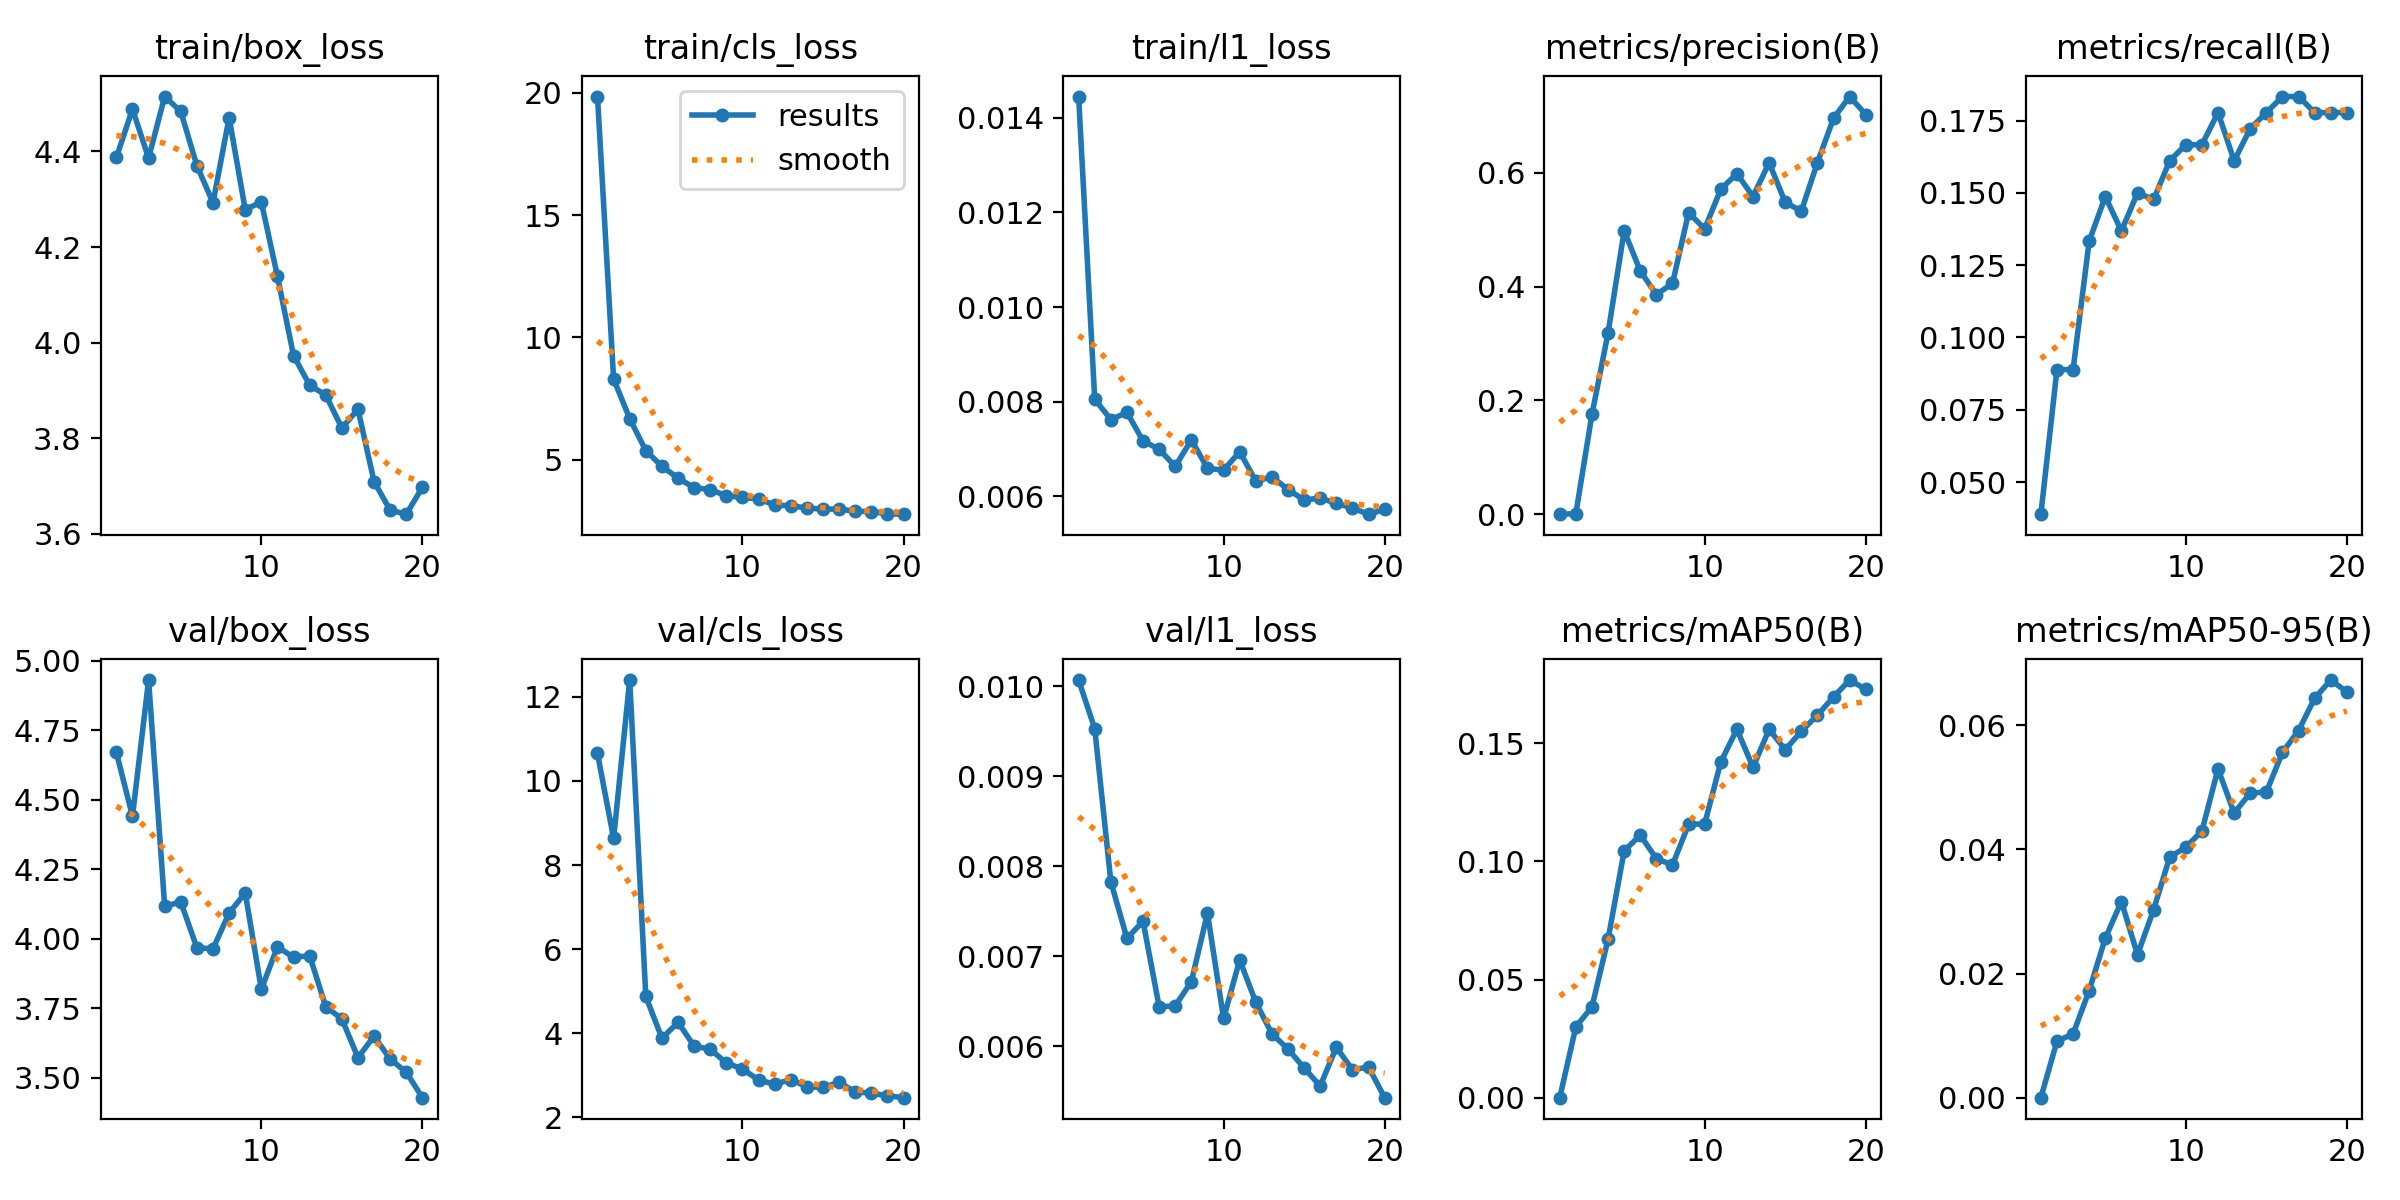

Values plotted in this chart, from the file beside it:
epoch, time, train/box_loss, train/cls_loss, train/l1_loss, metrics/precision(B), metrics/recall(B), metrics/mAP50(B), metrics/mAP50-95(B), val/box_loss, val/cls_loss, val/l1_loss, lr/pg0, lr/pg1, lr/pg2
1, 90.87, 4.388, 19.85, 0.01445, 0.00021, 0.03889, 1e-05, 0, 4.67, 10.65, 0.01007, 0.0006525, 0.0006525, 0.0006525
2, 182.7, 4.488, 8.305, 0.00805, 0.00109, 0.08889, 0.02999, 0.0091, 4.44, 8.635, 0.00953, 0.001254, 0.001254, 0.001254
3, 271.7, 4.386, 6.682, 0.00762, 0.1755, 0.08889, 0.03845, 0.01026, 4.93, 12.4, 0.00783, 0.001789, 0.001789, 0.001789
4, 358.2, 4.515, 5.376, 0.00777, 0.3186, 0.1333, 0.0671, 0.01726, 4.117, 4.876, 0.0072, 0.001703, 0.001703, 0.001703
5, 446.4, 4.484, 4.734, 0.00717, 0.4979, 0.1487, 0.1045, 0.02569, 4.132, 3.88, 0.00739, 0.001604, 0.001604, 0.001604
6, 533.4, 4.37, 4.254, 0.00699, 0.4274, 0.1368, 0.1112, 0.03159, 3.967, 4.259, 0.00644, 0.001505, 0.001505, 0.001505
7, 625.4, 4.293, 3.863, 0.00663, 0.386, 0.15, 0.1012, 0.02303, 3.964, 3.696, 0.00645, 0.001406, 0.001406, 0.001406
8, 717.2, 4.471, 3.78, 0.00719, 0.4054, 0.1477, 0.09856, 0.03029, 4.092, 3.617, 0.00672, 0.001307, 0.001307, 0.001307
9, 809.2, 4.278, 3.532, 0.00659, 0.5298, 0.1611, 0.1157, 0.03876, 4.165, 3.295, 0.00748, 0.001208, 0.001208, 0.001208
10, 901.5, 4.294, 3.463, 0.00655, 0.5013, 0.1667, 0.1159, 0.04033, 3.818, 3.148, 0.00631, 0.001109, 0.001109, 0.001109
11, 990.9, 4.139, 3.399, 0.00694, 0.571, 0.1667, 0.1421, 0.04297, 3.971, 2.889, 0.00696, 0.00101, 0.00101, 0.00101
12, 1079, 3.973, 3.157, 0.00632, 0.5982, 0.1778, 0.156, 0.05296, 3.934, 2.789, 0.00649, 0.000911, 0.000911, 0.000911
13, 1168, 3.911, 3.125, 0.00641, 0.5581, 0.1611, 0.1398, 0.04584, 3.939, 2.898, 0.00614, 0.000812, 0.000812, 0.000812
14, 1255, 3.89, 3.032, 0.00614, 0.6176, 0.1722, 0.156, 0.04908, 3.756, 2.727, 0.00597, 0.000713, 0.000713, 0.000713
15, 1344, 3.821, 2.982, 0.00592, 0.5478, 0.1778, 0.1473, 0.04923, 3.712, 2.712, 0.00576, 0.000614, 0.000614, 0.000614
16, 1431, 3.86, 2.99, 0.00596, 0.5326, 0.1833, 0.1552, 0.05563, 3.573, 2.833, 0.00556, 0.000515, 0.000515, 0.000515
17, 1517, 3.709, 2.899, 0.00585, 0.6179, 0.1833, 0.1619, 0.05913, 3.65, 2.604, 0.00599, 0.000416, 0.000416, 0.000416
18, 1605, 3.649, 2.887, 0.00575, 0.6957, 0.1778, 0.1697, 0.06435, 3.568, 2.575, 0.00574, 0.000317, 0.000317, 0.000317
19, 1691, 3.641, 2.793, 0.00562, 0.7337, 0.1778, 0.1768, 0.06727, 3.52, 2.512, 0.00577, 0.000218, 0.000218, 0.000218
20, 1779, 3.697, 2.78, 0.00572, 0.7022, 0.1778, 0.1729, 0.06535, 3.429, 2.467, 0.00543, 0.000119, 0.000119, 0.000119
